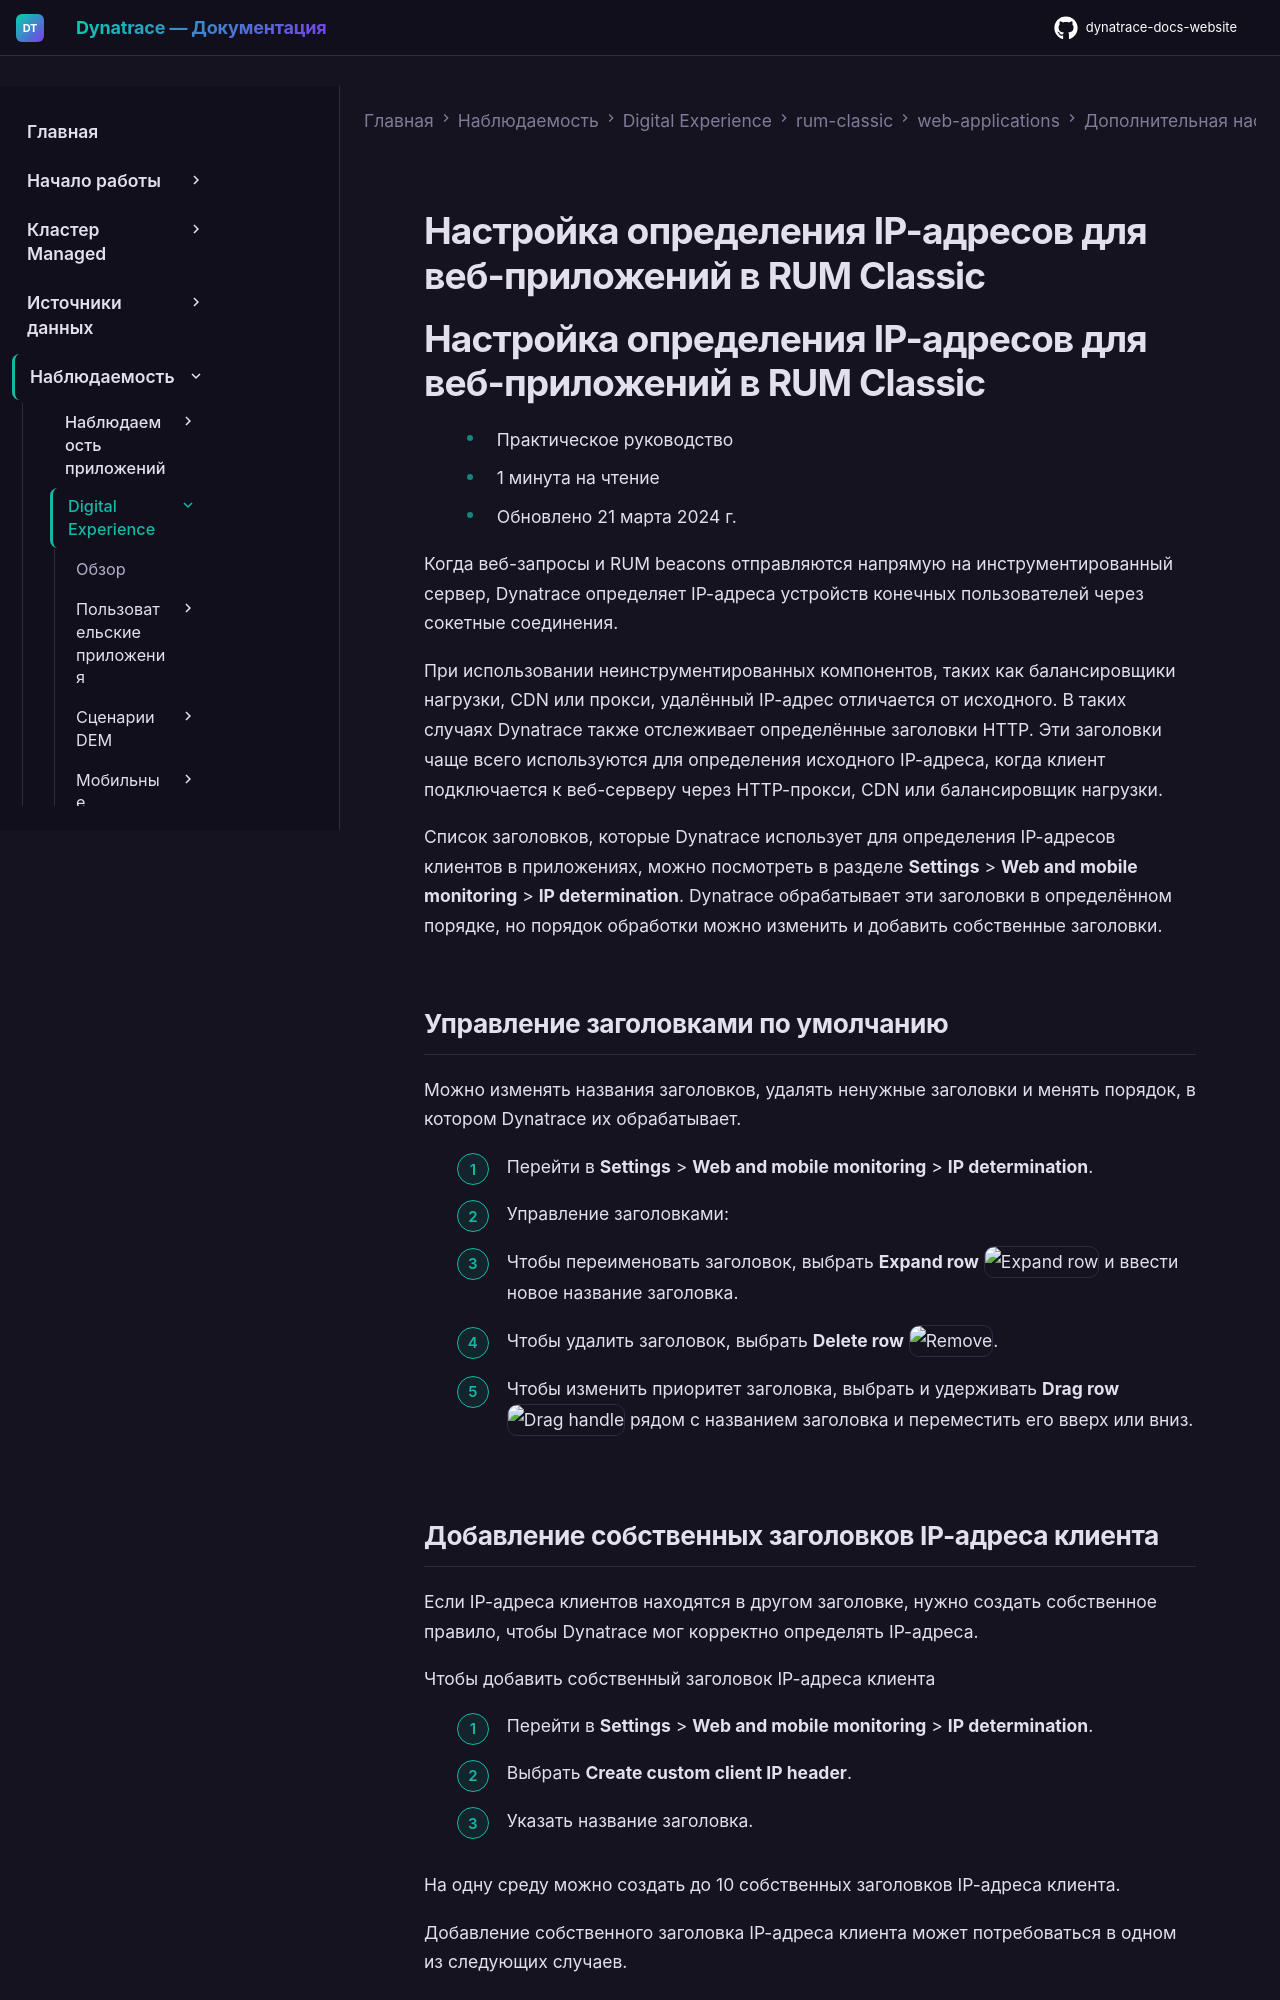

repository: Yerkebulan-Ardabayev/dynatrace-docs-website · page: managed-ru/observe/digital-experience/rum-classic/web-applications/additional-configuration/customize-ip-address-detection-web/index.html · generator: mkdocs

---
title: Настройка определения IP-адресов для веб-приложений в RUM Classic
source: https://docs.dynatrace.com/managed/observe/digital-experience/rum-classic/web-applications/additional-configuration/customize-ip-address-detection-web
---

# Настройка определения IP-адресов для веб-приложений в RUM Classic

# Настройка определения IP-адресов для веб-приложений в RUM Classic

* Практическое руководство
* 1 минута на чтение
* Обновлено 21 марта 2024 г.

Когда веб-запросы и RUM beacons отправляются напрямую на инструментированный сервер, Dynatrace определяет IP-адреса устройств конечных пользователей через сокетные соединения.

При использовании неинструментированных компонентов, таких как балансировщики нагрузки, CDN или прокси, удалённый IP-адрес отличается от исходного. В таких случаях Dynatrace также отслеживает определённые заголовки HTTP. Эти заголовки чаще всего используются для определения исходного IP-адреса, когда клиент подключается к веб-серверу через HTTP-прокси, CDN или балансировщик нагрузки.

Список заголовков, которые Dynatrace использует для определения IP-адресов клиентов в приложениях, можно посмотреть в разделе **Settings** > **Web and mobile monitoring** > **IP determination**. Dynatrace обрабатывает эти заголовки в определённом порядке, но порядок обработки можно изменить и добавить собственные заголовки.

## Управление заголовками по умолчанию

Можно изменять названия заголовков, удалять ненужные заголовки и менять порядок, в котором Dynatrace их обрабатывает.

1. Перейти в **Settings** > **Web and mobile monitoring** > **IP determination**.
2. Управление заголовками:

   * Чтобы переименовать заголовок, выбрать **Expand row** ![Expand row](https://dt-cdn.net/images/expand-row-icon-9c4950fc2e.svg "Expand row") и ввести новое название заголовка.
   * Чтобы удалить заголовок, выбрать **Delete row** ![Remove](https://dt-cdn.net/images/remove-icon-105c6a04c2.svg "Remove").
   * Чтобы изменить приоритет заголовка, выбрать и удерживать **Drag row** ![Drag handle](https://dt-cdn.net/images/drag-handle-turquoise-600-1aa0e5ea00.svg "Drag handle") рядом с названием заголовка и переместить его вверх или вниз.
